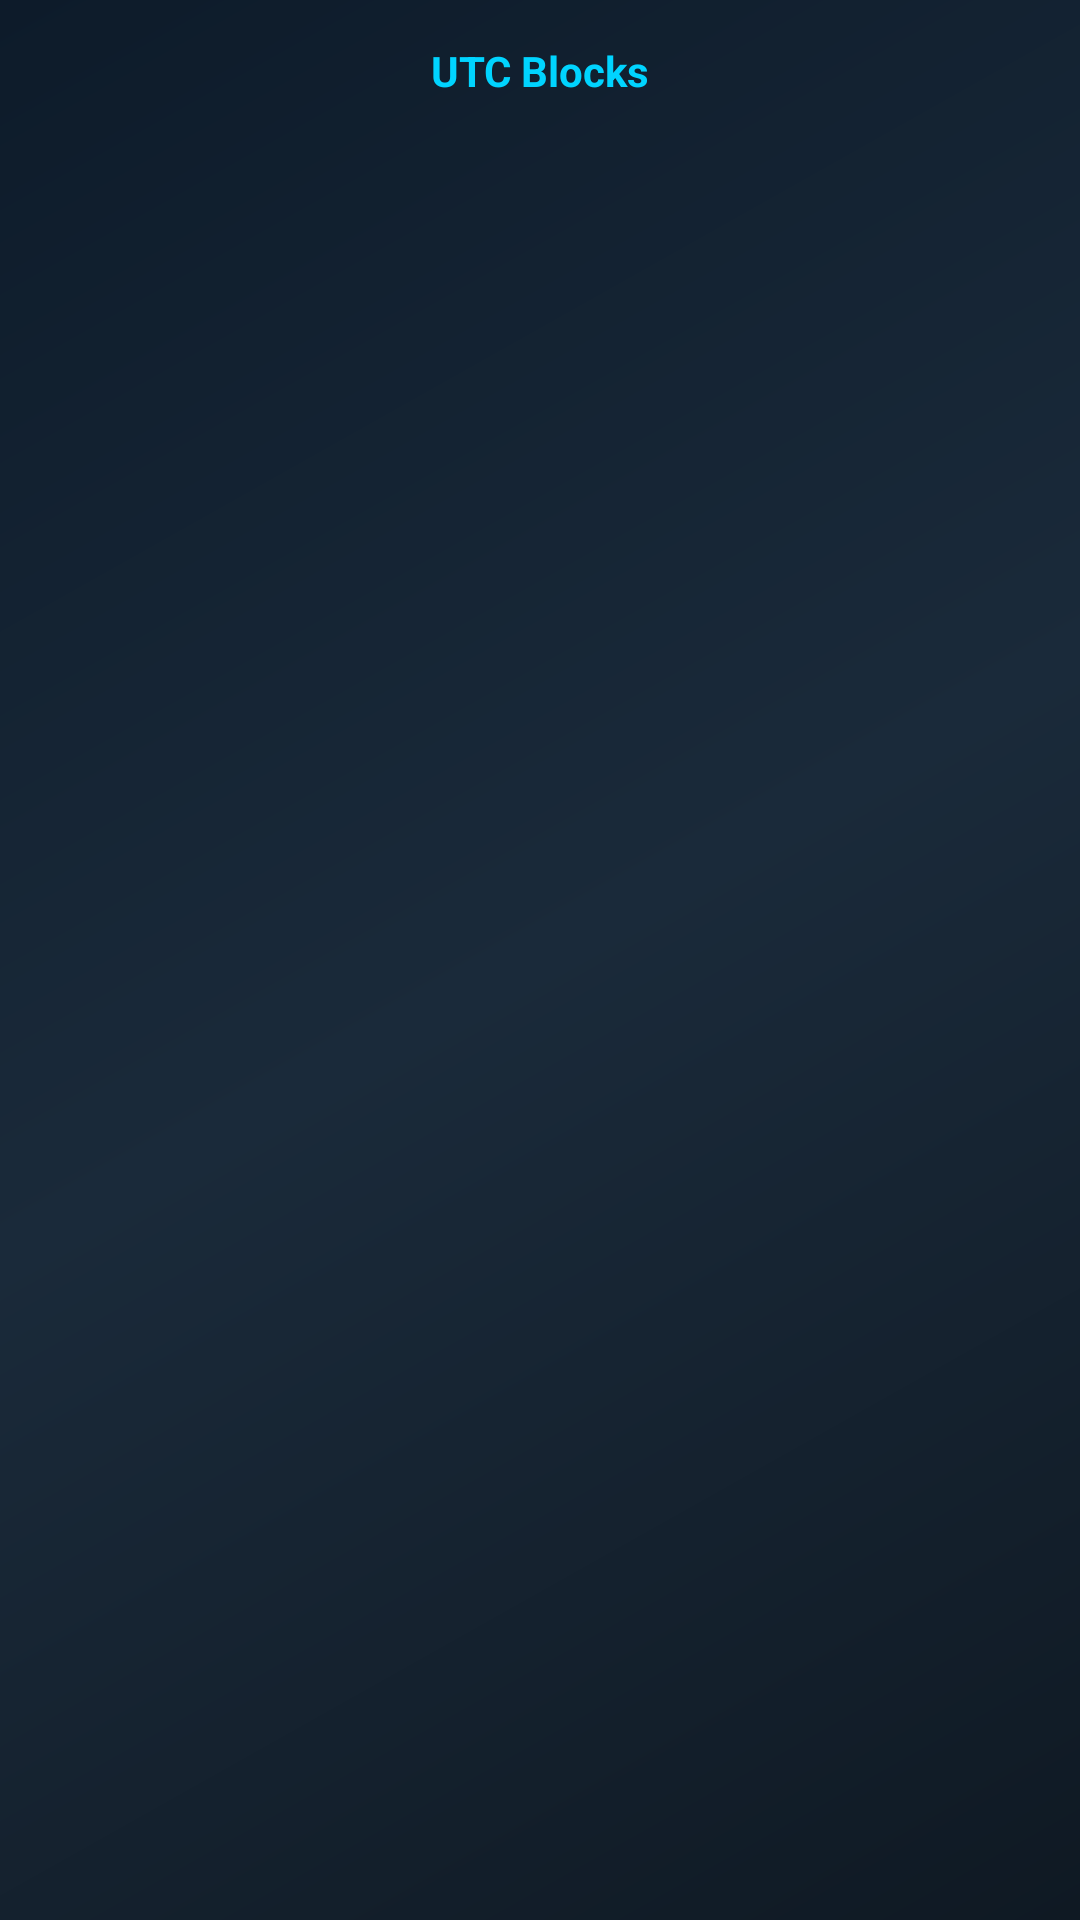

Write the Android layout XML for this screen, with the resource values it uses.
<!-- AndroidManifest.xml: application theme Theme.WorldTimes -->
<!-- res/layout/fragment_utc_blocks.xml -->
<?xml version="1.0" encoding="utf-8"?>
<ScrollView xmlns:android="http://schemas.android.com/apk/res/android"
    android:layout_width="match_parent"
    android:layout_height="match_parent"
    android:scrollbars="none"
    android:padding="14dp">

    <LinearLayout
        android:layout_width="match_parent"
        android:layout_height="wrap_content"
        android:orientation="vertical">

        <TextView
            android:layout_width="match_parent"
            android:layout_height="wrap_content"
            android:text="@string/utc_blocks_label"
            android:textSize="14sp"
            android:textColor="@color/accent_blue"
            android:textStyle="bold"
            android:gravity="center"
            android:layout_marginBottom="12dp" />

        <LinearLayout
            android:id="@+id/utcContainer"
            android:layout_width="match_parent"
            android:layout_height="wrap_content"
            android:orientation="vertical"
            android:gravity="center" />

    </LinearLayout>

</ScrollView>
<!-- resources referenced by this layout -->
<resources>
  <color name="accent_blue">#00d4ff</color>
  <string name="utc_blocks_label">UTC Blocks</string>
  <style name="Theme.WorldTimes" parent="Theme.MaterialComponents.DayNight.NoActionBar">
          <item name="colorPrimary">@color/primary</item>
          <item name="colorPrimaryVariant">@color/primary_dark</item>
          <item name="colorOnPrimary">@color/white</item>
          <item name="colorSecondary">@color/secondary</item>
          <item name="colorSecondaryVariant">@color/secondary_dark</item>
          <item name="colorOnSecondary">@color/white</item>
          <item name="android:colorBackground">@color/background_start</item>
          <item name="colorSurface">@color/background_mid</item>
          <item name="colorOnSurface">@color/text_primary</item>
          <item name="android:statusBarColor">@color/background_start</item>
          <item name="android:navigationBarColor">@color/background_end</item>
          <item name="android:windowBackground">@drawable/bg_gradient</item>
      </style>
  <color name="primary">#00d4ff</color>
  <color name="primary_dark">#0099cc</color>
  <color name="white">#FFFFFF</color>
  <color name="secondary">#ffd700</color>
  <color name="secondary_dark">#ccaa00</color>
  <color name="background_start">#0f1923</color>
  <color name="background_mid">#1a2a3a</color>
  <color name="text_primary">#e0e8f0</color>
  <color name="background_end">#0d1b2a</color>
  <!-- drawable bg_gradient (drawable) -->
  <?xml version="1.0" encoding="utf-8"?>
  <shape xmlns:android="http://schemas.android.com/apk/res/android">
      <gradient
          android:startColor="#0f1923"
          android:centerColor="#1a2a3a"
          android:endColor="#0d1b2a"
          android:angle="135" />
  </shape>
</resources>
